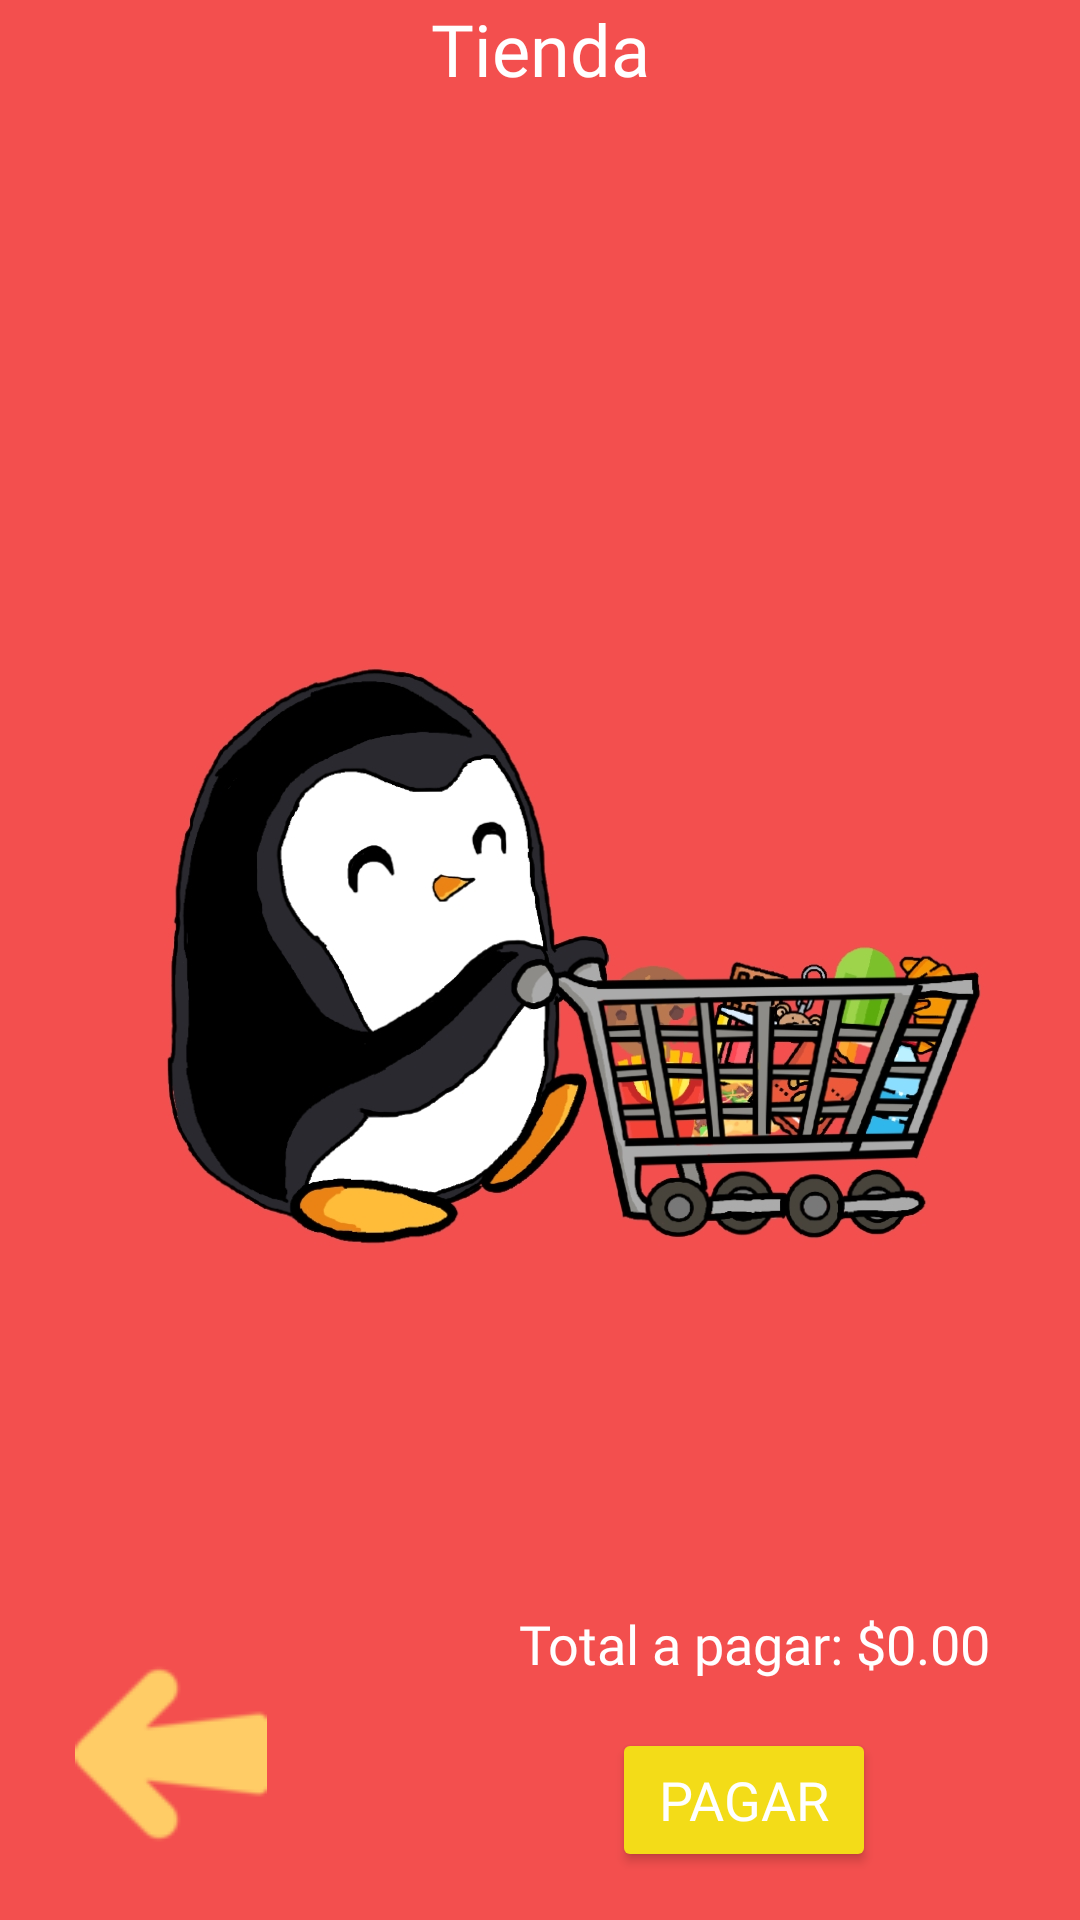

Produce the Android XML layout that renders to this screen, including the resource entries it uses.
<!-- AndroidManifest.xml: application theme Theme.PinguiApp -->
<!-- res/layout/activity_tienda.xml -->
<?xml version="1.0" encoding="utf-8"?>
<androidx.constraintlayout.widget.ConstraintLayout xmlns:android="http://schemas.android.com/apk/res/android"
    xmlns:app="http://schemas.android.com/apk/res-auto"
    xmlns:tools="http://schemas.android.com/tools"
    android:layout_width="match_parent"
    android:layout_height="match_parent"
    android:background="#B9D6FE"
    tools:context=".TiendaActivity">

    

    
    <ImageView
        android:id="@+id/backgroundImageView"
        android:layout_width="0dp"
        android:layout_height="0dp"
        android:scaleType="centerCrop"
        android:src="@drawable/fondoshop"
        app:layout_constraintBottom_toBottomOf="parent"
        app:layout_constraintEnd_toEndOf="parent"
        app:layout_constraintHorizontal_bias="0.0"
        app:layout_constraintStart_toStartOf="parent"
        app:layout_constraintTop_toTopOf="parent"
        app:layout_constraintVertical_bias="1.0" />

    <TextView
        android:id="@+id/shopTitleTextView"
        android:layout_width="wrap_content"
        android:layout_height="wrap_content"
        android:text="Tienda"
        android:textColor="#FFFFFF"
        android:textSize="24sp"
        android:fontFamily="@font/baloo2"
        app:layout_constraintEnd_toEndOf="parent"
        app:layout_constraintStart_toStartOf="parent"
        app:layout_constraintTop_toTopOf="parent"
        app:layout_constraintHorizontal_bias="0.5"
        app:layout_constraintMarginTop="24dp" />

    
    <androidx.recyclerview.widget.RecyclerView
        android:id="@+id/productsRecyclerView"
        android:layout_width="0dp"
        android:layout_height="0dp"
        android:layout_margin="16dp"
        android:fontFamily="@font/baloo2"
        app:layout_constraintBottom_toTopOf="@id/totalTextView"
        app:layout_constraintEnd_toEndOf="parent"
        app:layout_constraintStart_toStartOf="parent"
        app:layout_constraintTop_toBottomOf="@id/shopTitleTextView"
        app:layout_constraintVertical_bias="0.0" />

    

    

    
    <TextView
        android:id="@+id/totalTextView"
        android:layout_width="wrap_content"
        android:layout_height="wrap_content"
        android:layout_margin="16dp"
        android:layout_marginBottom="12dp"
        android:fontFamily="@font/baloo2"
        android:text="Total a pagar: $0.00"
        android:textColor="#FFFFFF"
        android:textSize="18sp"
        app:layout_constraintBottom_toTopOf="@id/payButton"
        app:layout_constraintEnd_toEndOf="parent"
        app:layout_constraintHorizontal_bias="0.92"
        app:layout_constraintStart_toStartOf="parent" />

    <Button
        android:id="@+id/payButton"
        android:layout_width="wrap_content"
        android:layout_height="wrap_content"
        android:layout_margin="16dp"
        android:layout_marginBottom="16dp"
        android:backgroundTint="#F3DC18"
        android:fontFamily="@font/baloo2"
        android:text="Pagar"
        android:textColor="@color/white"
        android:textSize="18sp"
        app:layout_constraintBottom_toBottomOf="parent"
        app:layout_constraintEnd_toEndOf="parent"
        app:layout_constraintHorizontal_bias="0.784"
        app:layout_constraintStart_toStartOf="parent" />

    <ImageButton
        android:id="@+id/backButton"
        android:layout_width="82dp"
        android:layout_height="79dp"
        android:layout_margin="16dp"
        android:layout_marginStart="16dp"
        android:background="?attr/selectableItemBackgroundBorderless"
        android:src="@drawable/flechaizquiera"
        app:layout_constraintBottom_toBottomOf="parent"
        app:layout_constraintStart_toStartOf="parent"
        app:layout_constraintTop_toTopOf="parent"
        app:layout_constraintVertical_bias="1.0" />

</androidx.constraintlayout.widget.ConstraintLayout>
<!-- resources referenced by this layout -->
<resources>
  <!-- drawable flechaizquiera: png bitmap (drawable, 1426 bytes) -->
  <!-- drawable fondoshop: jpg bitmap (drawable, 185912 bytes) -->
  <style name="Theme.PinguiApp" parent="Base.Theme.PinguiApp" />
  <style name="Base.Theme.PinguiApp" parent="Theme.Material3.DayNight.NoActionBar">
          
          
      </style>
  <!-- not gathered from this repository: default colours our renderer supplied (Android Studio template values) -->
  <color name="white">#FFFFFFFF</color>
</resources>
